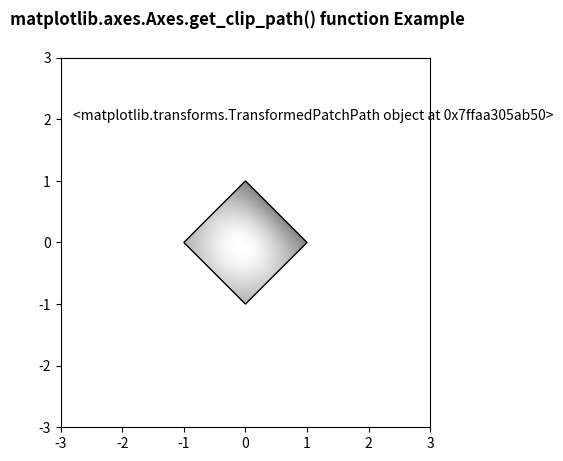

Write the Python code that produced this figure.
# Implementation of matplotlib function
import numpy as np
import matplotlib.cm as cm
import matplotlib.pyplot as plt
from matplotlib.path import Path
from matplotlib.patches import PathPatch

delta = 0.025

x = y = np.arange(-3.0, 3.0, delta)
X, Y = np.meshgrid(x, y)

Z1 = np.exp(-X ** 2 - Y ** 2)
Z2 = np.exp(-(X - 1) ** 2 - (Y - 1) ** 2)
Z = (Z1 - Z2) * 2

path = Path([[0, 1], [1, 0], [0, -1],
             [-1, 0], [0, 1]])

patch = PathPatch(path, facecolor='none')

fig, ax = plt.subplots()
ax.add_patch(patch)

im = ax.imshow(Z,
               interpolation='bilinear',
               cmap=cm.gray,
               origin='lower',
               extent=[-3, 3, -3, 3],
               clip_path=patch,
               clip_on=True)

ax.text(-2.8, 2, str(im.get_clip_path()))

fig.suptitle('matplotlib.axes.Axes.get_clip_path() \
function Example\n\n', fontweight="bold")

plt.show()
